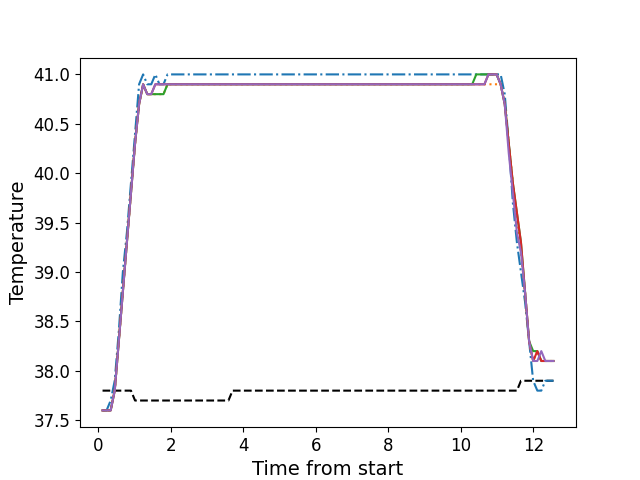

Values plotted in this chart, from the file beside it:
, times, neutral, z1, z2, z3, z4, z5
0, 0.1176, 37.8, 37.6, 37.6, 37.6, 37.6, 37.6
1, 0.2292, 37.8, 37.6, 37.6, 37.6, 37.6, 37.6
2, 0.3419, 37.8, 37.7, 37.6, 37.6, 37.6, 37.6
3, 0.4535, 37.8, 37.9, 37.8, 37.8, 37.8, 37.8
4, 0.5661, 37.8, 38.4, 38.3, 38.3, 38.3, 38.3
5, 0.6779, 37.8, 39.0, 38.8, 38.8, 38.8, 38.8
6, 0.789, 37.8, 39.4, 39.3, 39.3, 39.3, 39.3
7, 0.9017, 37.8, 39.9, 39.8, 39.8, 39.8, 39.8
8, 1.014, 37.7, 40.4, 40.3, 40.3, 40.3, 40.3
9, 1.126, 37.7, 40.9, 40.7, 40.7, 40.7, 40.7
10, 1.237, 37.7, 41.0, 40.9, 40.9, 40.9, 40.9
11, 1.351, 37.7, 40.9, 40.8, 40.8, 40.8, 40.8
12, 1.462, 37.7, 40.9, 40.8, 40.8, 40.8, 40.8
13, 1.574, 37.7, 41.0, 40.8, 40.8, 40.9, 40.9
14, 1.686, 37.7, 40.9, 40.8, 40.8, 40.9, 40.9
15, 1.799, 37.7, 40.9, 40.8, 40.8, 40.9, 40.9
16, 1.91, 37.7, 41.0, 40.9, 40.9, 40.9, 40.9
17, 2.023, 37.7, 41.0, 40.9, 40.9, 40.9, 40.9
18, 2.134, 37.7, 41.0, 40.9, 40.9, 40.9, 40.9
19, 2.246, 37.7, 41.0, 40.9, 40.9, 40.9, 40.9
20, 2.359, 37.7, 41.0, 40.9, 40.9, 40.9, 40.9
21, 2.47, 37.7, 41.0, 40.9, 40.9, 40.9, 40.9
22, 2.583, 37.7, 41.0, 40.9, 40.9, 40.9, 40.9
23, 2.695, 37.7, 41.0, 40.9, 40.9, 40.9, 40.9
24, 2.807, 37.7, 41.0, 40.9, 40.9, 40.9, 40.9
25, 2.919, 37.7, 41.0, 40.9, 40.9, 40.9, 40.9
26, 3.03, 37.7, 41.0, 40.9, 40.9, 40.9, 40.9
27, 3.143, 37.7, 41.0, 40.9, 40.9, 40.9, 40.9
28, 3.255, 37.7, 41.0, 40.9, 40.9, 40.9, 40.9
29, 3.367, 37.7, 41.0, 40.9, 40.9, 40.9, 40.9
30, 3.478, 37.7, 41.0, 40.9, 40.9, 40.9, 40.9
31, 3.591, 37.7, 41.0, 40.9, 40.9, 40.9, 40.9
32, 3.703, 37.8, 41.0, 40.9, 40.9, 40.9, 40.9
33, 3.815, 37.8, 41.0, 40.9, 40.9, 40.9, 40.9
34, 3.928, 37.8, 41.0, 40.9, 40.9, 40.9, 40.9
35, 4.039, 37.8, 41.0, 40.9, 40.9, 40.9, 40.9
36, 4.151, 37.8, 41.0, 40.9, 40.9, 40.9, 40.9
37, 4.264, 37.8, 41.0, 40.9, 40.9, 40.9, 40.9
38, 4.375, 37.8, 41.0, 40.9, 40.9, 40.9, 40.9
39, 4.488, 37.8, 41.0, 40.9, 40.9, 40.9, 40.9
40, 4.601, 37.8, 41.0, 40.9, 40.9, 40.9, 40.9
41, 4.712, 37.8, 41.0, 40.9, 40.9, 40.9, 40.9
42, 4.824, 37.8, 41.0, 40.9, 40.9, 40.9, 40.9
43, 4.936, 37.8, 41.0, 40.9, 40.9, 40.9, 40.9
44, 5.048, 37.8, 41.0, 40.9, 40.9, 40.9, 40.9
45, 5.16, 37.8, 41.0, 40.9, 40.9, 40.9, 40.9
46, 5.273, 37.8, 41.0, 40.9, 40.9, 40.9, 40.9
47, 5.384, 37.8, 41.0, 40.9, 40.9, 40.9, 40.9
48, 5.496, 37.8, 41.0, 40.9, 40.9, 40.9, 40.9
49, 5.608, 37.8, 41.0, 40.9, 40.9, 40.9, 40.9
50, 5.721, 37.8, 41.0, 40.9, 40.9, 40.9, 40.9
51, 5.832, 37.8, 41.0, 40.9, 40.9, 40.9, 40.9
52, 5.945, 37.8, 41.0, 40.9, 40.9, 40.9, 40.9
53, 6.057, 37.8, 41.0, 40.9, 40.9, 40.9, 40.9
54, 6.168, 37.8, 41.0, 40.9, 40.9, 40.9, 40.9
55, 6.281, 37.8, 41.0, 40.9, 40.9, 40.9, 40.9
56, 6.393, 37.8, 41.0, 40.9, 40.9, 40.9, 40.9
57, 6.505, 37.8, 41.0, 40.9, 40.9, 40.9, 40.9
58, 6.617, 37.8, 41.0, 40.9, 40.9, 40.9, 40.9
59, 6.729, 37.8, 41.0, 40.9, 40.9, 40.9, 40.9
... 52 more rows
